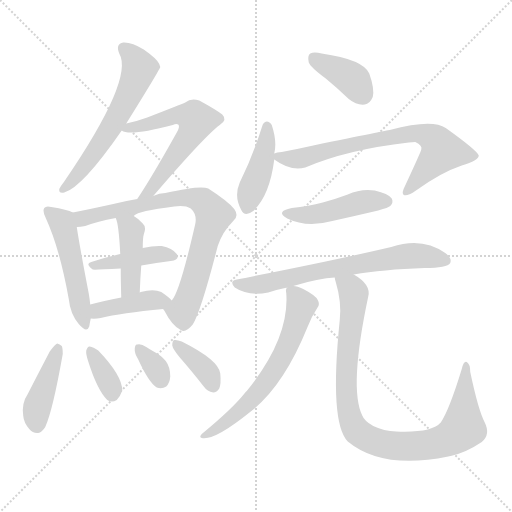
t = 0.00 s
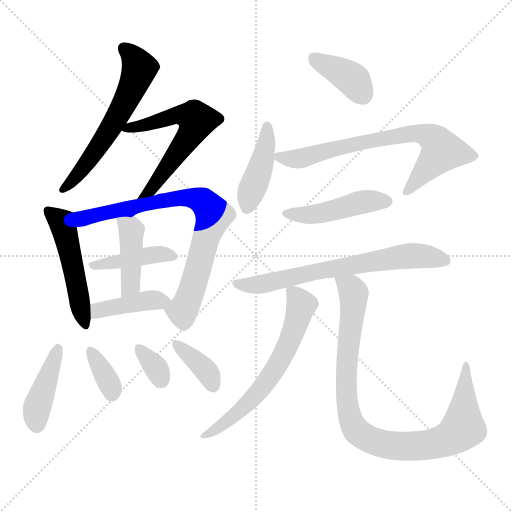
t = 2.43 s
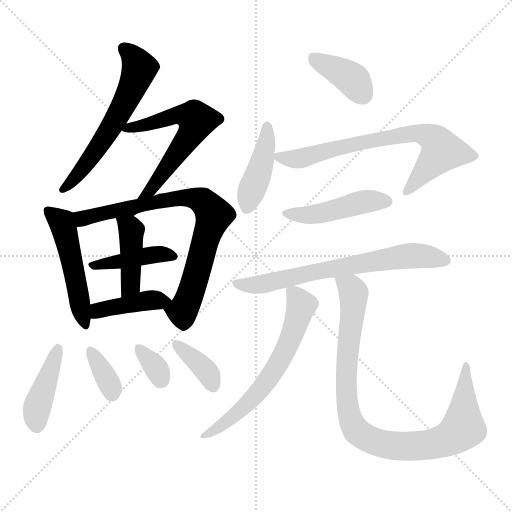
t = 4.86 s
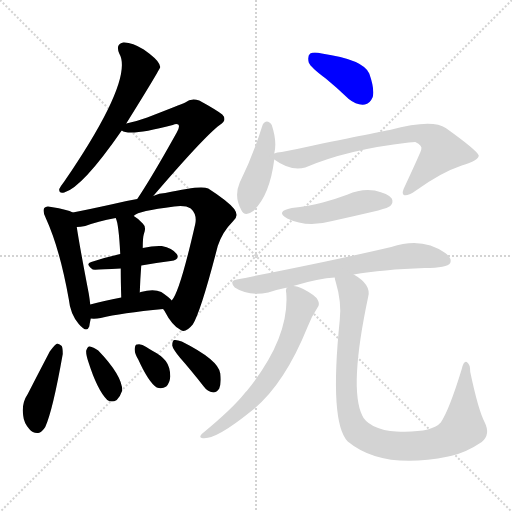
t = 7.30 s
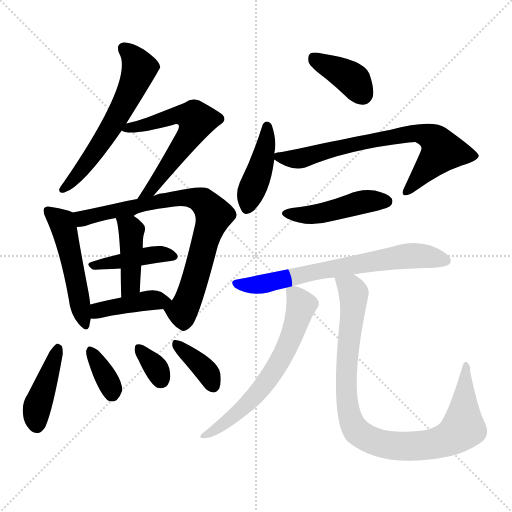
t = 9.73 s
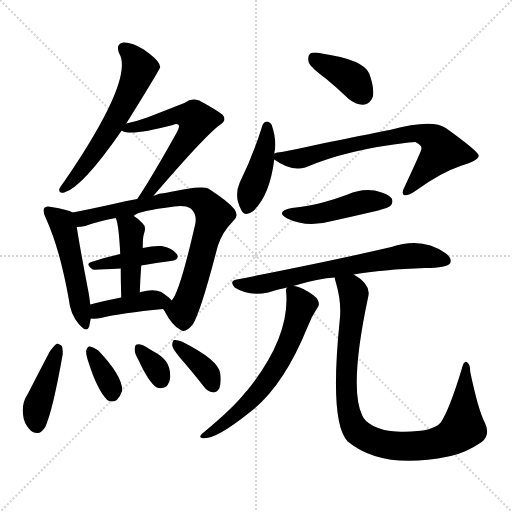
t = 12.16 s

The animated SVG that drew these frames (rendered in a browser with its animation timeline set to each time). Animation: 18 CSS @keyframes rules; one cycle of 12.16 s.

<svg version="1.1" viewBox="0 0 1024 1024" xmlns="http://www.w3.org/2000/svg">
  <g stroke="lightgray" stroke-dasharray="1,1" stroke-width="1" transform="scale(4, 4)">
    <line x1="0" y1="0" x2="256" y2="256"></line>
    <line x1="256" y1="0" x2="0" y2="256"></line>
    <line x1="128" y1="0" x2="128" y2="256"></line>
    <line x1="0" y1="128" x2="256" y2="128"></line>
  </g>
<g transform="scale(1, -1) translate(0, -900)">
   <style type="text/css">
    @keyframes keyframes0 {
      from {
       stroke: blue;
       stroke-dashoffset: 592;
       stroke-width: 128;
       }
       66% {
       animation-timing-function: step-end;
       stroke: blue;
       stroke-dashoffset: 0;
       stroke-width: 128;
       }
       to {
       stroke: black;
       stroke-width: 1024;
       }
       }
       #make-me-a-hanzi-animation-0 {
         animation: keyframes0 0.731771s both;
         animation-delay: 0.000000s;
         animation-timing-function: linear;
       }
    @keyframes keyframes1 {
      from {
       stroke: blue;
       stroke-dashoffset: 603;
       stroke-width: 128;
       }
       66% {
       animation-timing-function: step-end;
       stroke: blue;
       stroke-dashoffset: 0;
       stroke-width: 128;
       }
       to {
       stroke: black;
       stroke-width: 1024;
       }
       }
       #make-me-a-hanzi-animation-1 {
         animation: keyframes1 0.740723s both;
         animation-delay: 0.731771s;
         animation-timing-function: linear;
       }
    @keyframes keyframes2 {
      from {
       stroke: blue;
       stroke-dashoffset: 500;
       stroke-width: 128;
       }
       62% {
       animation-timing-function: step-end;
       stroke: blue;
       stroke-dashoffset: 0;
       stroke-width: 128;
       }
       to {
       stroke: black;
       stroke-width: 1024;
       }
       }
       #make-me-a-hanzi-animation-2 {
         animation: keyframes2 0.656901s both;
         animation-delay: 1.472493s;
         animation-timing-function: linear;
       }
    @keyframes keyframes3 {
      from {
       stroke: blue;
       stroke-dashoffset: 786;
       stroke-width: 128;
       }
       72% {
       animation-timing-function: step-end;
       stroke: blue;
       stroke-dashoffset: 0;
       stroke-width: 128;
       }
       to {
       stroke: black;
       stroke-width: 1024;
       }
       }
       #make-me-a-hanzi-animation-3 {
         animation: keyframes3 0.889648s both;
         animation-delay: 2.129395s;
         animation-timing-function: linear;
       }
    @keyframes keyframes4 {
      from {
       stroke: blue;
       stroke-dashoffset: 415;
       stroke-width: 128;
       }
       57% {
       animation-timing-function: step-end;
       stroke: blue;
       stroke-dashoffset: 0;
       stroke-width: 128;
       }
       to {
       stroke: black;
       stroke-width: 1024;
       }
       }
       #make-me-a-hanzi-animation-4 {
         animation: keyframes4 0.587728s both;
         animation-delay: 3.019043s;
         animation-timing-function: linear;
       }
    @keyframes keyframes5 {
      from {
       stroke: blue;
       stroke-dashoffset: 420;
       stroke-width: 128;
       }
       58% {
       animation-timing-function: step-end;
       stroke: blue;
       stroke-dashoffset: 0;
       stroke-width: 128;
       }
       to {
       stroke: black;
       stroke-width: 1024;
       }
       }
       #make-me-a-hanzi-animation-5 {
         animation: keyframes5 0.591797s both;
         animation-delay: 3.606771s;
         animation-timing-function: linear;
       }
    @keyframes keyframes6 {
      from {
       stroke: blue;
       stroke-dashoffset: 410;
       stroke-width: 128;
       }
       57% {
       animation-timing-function: step-end;
       stroke: blue;
       stroke-dashoffset: 0;
       stroke-width: 128;
       }
       to {
       stroke: black;
       stroke-width: 1024;
       }
       }
       #make-me-a-hanzi-animation-6 {
         animation: keyframes6 0.583659s both;
         animation-delay: 4.198568s;
         animation-timing-function: linear;
       }
    @keyframes keyframes7 {
      from {
       stroke: blue;
       stroke-dashoffset: 419;
       stroke-width: 128;
       }
       58% {
       animation-timing-function: step-end;
       stroke: blue;
       stroke-dashoffset: 0;
       stroke-width: 128;
       }
       to {
       stroke: black;
       stroke-width: 1024;
       }
       }
       #make-me-a-hanzi-animation-7 {
         animation: keyframes7 0.590983s both;
         animation-delay: 4.782227s;
         animation-timing-function: linear;
       }
    @keyframes keyframes8 {
      from {
       stroke: blue;
       stroke-dashoffset: 351;
       stroke-width: 128;
       }
       53% {
       animation-timing-function: step-end;
       stroke: blue;
       stroke-dashoffset: 0;
       stroke-width: 128;
       }
       to {
       stroke: black;
       stroke-width: 1024;
       }
       }
       #make-me-a-hanzi-animation-8 {
         animation: keyframes8 0.535645s both;
         animation-delay: 5.373210s;
         animation-timing-function: linear;
       }
    @keyframes keyframes9 {
      from {
       stroke: blue;
       stroke-dashoffset: 334;
       stroke-width: 128;
       }
       52% {
       animation-timing-function: step-end;
       stroke: blue;
       stroke-dashoffset: 0;
       stroke-width: 128;
       }
       to {
       stroke: black;
       stroke-width: 1024;
       }
       }
       #make-me-a-hanzi-animation-9 {
         animation: keyframes9 0.521810s both;
         animation-delay: 5.908854s;
         animation-timing-function: linear;
       }
    @keyframes keyframes10 {
      from {
       stroke: blue;
       stroke-dashoffset: 367;
       stroke-width: 128;
       }
       54% {
       animation-timing-function: step-end;
       stroke: blue;
       stroke-dashoffset: 0;
       stroke-width: 128;
       }
       to {
       stroke: black;
       stroke-width: 1024;
       }
       }
       #make-me-a-hanzi-animation-10 {
         animation: keyframes10 0.548665s both;
         animation-delay: 6.430664s;
         animation-timing-function: linear;
       }
    @keyframes keyframes11 {
      from {
       stroke: blue;
       stroke-dashoffset: 381;
       stroke-width: 128;
       }
       55% {
       animation-timing-function: step-end;
       stroke: blue;
       stroke-dashoffset: 0;
       stroke-width: 128;
       }
       to {
       stroke: black;
       stroke-width: 1024;
       }
       }
       #make-me-a-hanzi-animation-11 {
         animation: keyframes11 0.560059s both;
         animation-delay: 6.979329s;
         animation-timing-function: linear;
       }
    @keyframes keyframes12 {
      from {
       stroke: blue;
       stroke-dashoffset: 423;
       stroke-width: 128;
       }
       58% {
       animation-timing-function: step-end;
       stroke: blue;
       stroke-dashoffset: 0;
       stroke-width: 128;
       }
       to {
       stroke: black;
       stroke-width: 1024;
       }
       }
       #make-me-a-hanzi-animation-12 {
         animation: keyframes12 0.594238s both;
         animation-delay: 7.539388s;
         animation-timing-function: linear;
       }
    @keyframes keyframes13 {
      from {
       stroke: blue;
       stroke-dashoffset: 715;
       stroke-width: 128;
       }
       70% {
       animation-timing-function: step-end;
       stroke: blue;
       stroke-dashoffset: 0;
       stroke-width: 128;
       }
       to {
       stroke: black;
       stroke-width: 1024;
       }
       }
       #make-me-a-hanzi-animation-13 {
         animation: keyframes13 0.831868s both;
         animation-delay: 8.133626s;
         animation-timing-function: linear;
       }
    @keyframes keyframes14 {
      from {
       stroke: blue;
       stroke-dashoffset: 455;
       stroke-width: 128;
       }
       60% {
       animation-timing-function: step-end;
       stroke: blue;
       stroke-dashoffset: 0;
       stroke-width: 128;
       }
       to {
       stroke: black;
       stroke-width: 1024;
       }
       }
       #make-me-a-hanzi-animation-14 {
         animation: keyframes14 0.620280s both;
         animation-delay: 8.965495s;
         animation-timing-function: linear;
       }
    @keyframes keyframes15 {
      from {
       stroke: blue;
       stroke-dashoffset: 683;
       stroke-width: 128;
       }
       69% {
       animation-timing-function: step-end;
       stroke: blue;
       stroke-dashoffset: 0;
       stroke-width: 128;
       }
       to {
       stroke: black;
       stroke-width: 1024;
       }
       }
       #make-me-a-hanzi-animation-15 {
         animation: keyframes15 0.805827s both;
         animation-delay: 9.585775s;
         animation-timing-function: linear;
       }
    @keyframes keyframes16 {
      from {
       stroke: blue;
       stroke-dashoffset: 627;
       stroke-width: 128;
       }
       67% {
       animation-timing-function: step-end;
       stroke: blue;
       stroke-dashoffset: 0;
       stroke-width: 128;
       }
       to {
       stroke: black;
       stroke-width: 1024;
       }
       }
       #make-me-a-hanzi-animation-16 {
         animation: keyframes16 0.760254s both;
         animation-delay: 10.391602s;
         animation-timing-function: linear;
       }
    @keyframes keyframes17 {
      from {
       stroke: blue;
       stroke-dashoffset: 932;
       stroke-width: 128;
       }
       75% {
       animation-timing-function: step-end;
       stroke: blue;
       stroke-dashoffset: 0;
       stroke-width: 128;
       }
       to {
       stroke: black;
       stroke-width: 1024;
       }
       }
       #make-me-a-hanzi-animation-17 {
         animation: keyframes17 1.008464s both;
         animation-delay: 11.151855s;
         animation-timing-function: linear;
       }
</style>
<path d="M 252.5 653.0 Q 318.5 759.0 320.5 766.0 L 318.5 772.0 Q 314.5 782.0 287.5 801.0 Q 263.5 816.0 246.5 815.0 Q 230.5 812.0 238.5 793.0 Q 268.5 742.0 128.5 537.0 Q 121.5 528.0 118.5 522.0 Q 117.5 512.0 128.5 515.0 Q 164.5 525.0 243.5 639.0 L 252.5 653.0 Z" fill="lightgray"></path> 
<path d="M 306.5 508.0 Q 409.5 628.0 439.5 650.0 Q 455.5 660.0 444.5 671.0 Q 431.5 681.0 398.5 699.0 Q 382.5 705.0 370.5 695.0 Q 361.5 691.0 294.5 665.0 Q 275.5 658.0 252.5 653.0 C 223.5 646.0 223.5 646.0 243.5 639.0 Q 258.5 627.0 345.5 650.0 Q 352.5 653.0 356.5 651.0 Q 360.5 647.0 353.5 635.0 Q 304.5 547.0 274.5 502.0 C 258.5 477.0 286.5 485.0 306.5 508.0 Z" fill="lightgray"></path> 
<path d="M 145.5 475.0 Q 135.5 481.0 102.5 486.0 Q 92.5 489.0 88.5 484.0 Q 84.5 478.0 91.5 464.0 Q 119.5 403.0 137.5 302.0 Q 140.5 272.0 157.5 252.0 Q 173.5 233.0 178.5 247.0 Q 179.5 254.0 181.5 263.0 L 180.5 291.0 Q 179.5 301.0 177.5 313.0 Q 158.5 412.0 153.5 446.0 C 149.5 473.0 149.5 473.0 145.5 475.0 Z" fill="lightgray"></path> 
<path d="M 326.5 282.0 Q 326.5 281.0 328.5 279.0 Q 344.5 248.0 361.5 240.0 Q 370.5 233.0 385.5 251.0 Q 401.5 276.0 435.5 408.0 Q 444.5 436.0 466.5 458.0 Q 478.5 468.0 468.5 482.0 Q 455.5 498.0 416.5 523.0 Q 401.5 530.0 330.5 514.0 Q 318.5 514.0 306.5 508.0 L 274.5 502.0 Q 250.5 498.0 226.5 492.0 Q 181.5 482.0 145.5 475.0 C 116.5 469.0 123.5 442.0 153.5 446.0 Q 160.5 446.0 170.5 448.0 Q 194.5 457.0 231.5 464.0 C 260.5 470.0 256.5 462.0 267.5 468.0 Q 267.5 469.0 268.5 469.0 Q 275.5 478.0 348.5 487.0 Q 370.5 490.0 381.5 483.0 Q 394.5 471.0 390.5 452.0 Q 359.5 316.0 343.5 299.0 C 330.5 276.0 322.5 288.0 326.5 282.0 Z" fill="lightgray"></path> 
<path d="M 240.5 392.0 Q 209.5 385.0 182.5 376.0 Q 169.5 373.0 185.5 361.0 Q 188.5 360.0 241.5 363.0 L 282.5 369.0 Q 313.5 375.0 341.5 378.0 Q 360.5 381.0 353.5 392.0 Q 344.5 404.0 323.5 408.0 Q 307.5 409.0 285.5 404.0 L 240.5 392.0 Z" fill="lightgray"></path> 
<path d="M 231.5 464.0 Q 237.5 452.0 240.5 392.0 L 241.5 363.0 Q 241.5 339.0 242.5 305.0 C 243.5 275.0 278.5 285.0 279.5 315.0 Q 280.5 343.0 282.5 369.0 L 285.5 404.0 Q 285.5 425.0 287.5 431.0 Q 293.5 446.0 285.5 453.0 Q 276.5 463.0 267.5 468.0 C 242.5 484.0 221.5 492.0 231.5 464.0 Z" fill="lightgray"></path> 
<path d="M 181.5 263.0 Q 190.5 262.0 201.5 264.0 Q 241.5 274.0 326.5 282.0 C 356.5 285.0 357.5 285.0 343.5 299.0 Q 337.5 306.0 322.5 316.0 Q 307.5 323.0 281.5 316.0 Q 280.5 316.0 279.5 315.0 L 242.5 305.0 Q 206.5 298.0 180.5 291.0 C 151.5 283.0 151.5 265.0 181.5 263.0 Z" fill="lightgray"></path> 
<path d="M 99.5 197.0 Q 77.5 155.0 55.5 112.0 Q 42.5 93.0 46.5 68.0 Q 47.5 55.0 58.5 42.0 Q 65.5 33.0 76.5 34.0 Q 83.5 35.0 90.5 46.0 Q 105.5 79.0 125.5 192.0 Q 125.5 204.0 123.5 208.0 Q 119.5 212.0 114.5 213.0 Q 110.5 212.0 99.5 197.0 Z" fill="lightgray"></path> 
<path d="M 176.5 177.0 Q 194.5 120.0 214.5 100.0 Q 223.5 94.0 233.5 100.0 Q 240.5 107.0 244.5 119.0 Q 244.5 149.0 196.5 199.0 Q 186.5 206.0 179.5 207.0 Q 175.5 208.0 172.5 199.0 Q 171.5 192.0 176.5 177.0 Z" fill="lightgray"></path> 
<path d="M 276.5 181.0 Q 297.5 135.0 313.5 125.0 Q 323.5 121.0 332.5 127.0 Q 339.5 134.0 340.5 147.0 Q 340.5 166.0 331.5 178.0 Q 321.5 190.0 305.5 198.0 Q 298.5 202.0 292.5 206.0 Q 282.5 213.0 274.5 211.0 Q 270.5 212.0 269.5 203.0 Q 268.5 194.0 276.5 181.0 Z" fill="lightgray"></path> 
<path d="M 360.5 184.0 Q 382.5 159.0 407.5 127.0 Q 414.5 117.0 426.5 115.0 Q 433.5 115.0 438.5 123.0 Q 442.5 132.0 440.5 153.0 Q 437.5 180.0 363.5 217.0 Q 353.5 221.0 348.5 220.0 Q 344.5 219.0 344.5 209.0 Q 345.5 202.0 360.5 184.0 Z" fill="lightgray"></path> 
<path d="M 651.5 743.0 Q 673.5 725.0 697.5 702.0 Q 713.5 689.0 729.5 691.0 Q 739.5 692.0 745.5 706.0 Q 749.5 722.0 738.5 753.0 Q 726.5 781.0 643.5 793.0 Q 627.5 797.0 620.5 793.0 Q 614.5 789.0 617.5 775.0 Q 621.5 765.0 651.5 743.0 Z" fill="lightgray"></path> 
<path d="M 548.5 593.0 Q 554.5 617.0 543.5 650.0 Q 539.5 657.0 533.5 657.0 Q 526.5 656.0 524.5 648.0 Q 506.5 590.0 479.5 535.0 Q 467.5 507.0 482.5 480.0 Q 489.5 465.0 506.5 478.0 Q 539.5 509.0 548.5 581.0 L 548.5 593.0 Z" fill="lightgray"></path> 
<path d="M 548.5 581.0 Q 581.5 557.0 610.5 565.0 Q 694.5 601.0 817.5 615.0 Q 824.5 616.0 830.5 616.0 Q 845.5 609.0 842.5 601.0 Q 842.5 598.0 809.5 527.0 Q 802.5 514.0 807.5 510.0 Q 814.5 507.0 830.5 518.0 Q 881.5 555.0 923.5 569.0 Q 957.5 579.0 957.5 589.0 Q 954.5 599.0 891.5 644.0 Q 864.5 663.0 779.5 640.0 Q 776.5 640.0 626.5 609.0 Q 595.5 602.0 563.5 596.0 Q 553.5 596.0 548.5 593.0 C 534.5 590.0 534.5 590.0 548.5 581.0 Z" fill="lightgray"></path> 
<path d="M 583.5 484.0 Q 549.5 477.0 574.5 463.0 Q 613.5 444.0 664.5 458.0 Q 709.5 468.0 756.5 479.0 Q 777.5 485.0 780.5 488.0 Q 787.5 495.0 783.5 503.0 Q 776.5 513.0 749.5 519.0 Q 721.5 523.0 695.5 511.0 Q 671.5 502.0 645.5 495.0 Q 617.5 488.0 583.5 484.0 Z" fill="lightgray"></path> 
<path d="M 586.5 328.0 Q 638.5 344.0 669.5 345.0 L 707.5 351.0 Q 764.5 361.0 849.5 364.0 Q 894.5 364.0 900.5 374.0 Q 904.5 384.0 890.5 394.0 Q 844.5 427.0 782.5 406.0 Q 667.5 379.0 473.5 341.0 Q 457.5 338.0 469.5 325.0 Q 496.5 307.0 536.5 315.0 Q 554.5 321.0 574.5 325.0 L 586.5 328.0 Z" fill="lightgray"></path> 
<path d="M 574.5 325.0 Q 570.5 322.0 572.5 314.0 Q 579.5 224.0 493.5 118.0 Q 492.5 118.0 490.5 115.0 Q 466.5 84.0 403.5 32.0 Q 397.5 26.0 403.5 24.0 Q 428.5 18.0 501.5 77.0 Q 567.5 128.0 615.5 247.0 Q 622.5 266.0 634.5 284.0 Q 640.5 291.0 635.5 300.0 Q 631.5 309.0 606.5 322.0 Q 594.5 328.0 586.5 328.0 C 575.5 330.0 575.5 330.0 574.5 325.0 Z" fill="lightgray"></path> 
<path d="M 669.5 345.0 Q 669.5 342.0 671.5 336.0 Q 683.5 296.0 679.5 260.0 Q 658.5 55.0 695.5 17.0 Q 764.5 -40.0 896.5 -13.0 Q 897.5 -12.0 901.5 -12.0 Q 932.5 -5.0 963.5 16.0 Q 981.5 31.0 969.5 55.0 Q 956.5 80.0 940.5 156.0 Q 940.5 172.0 933.5 176.0 Q 927.5 179.0 923.5 162.0 Q 898.5 80.0 881.5 55.0 Q 863.5 34.0 792.5 37.0 Q 767.5 38.0 746.5 48.0 Q 728.5 58.0 724.5 69.0 Q 697.5 124.0 736.5 307.0 Q 742.5 331.0 707.5 351.0 C 683.5 368.0 662.5 374.0 669.5 345.0 Z" fill="lightgray"></path> 
      <clipPath id="make-me-a-hanzi-clip-0">
      <path d="M 252.5 653.0 Q 318.5 759.0 320.5 766.0 L 318.5 772.0 Q 314.5 782.0 287.5 801.0 Q 263.5 816.0 246.5 815.0 Q 230.5 812.0 238.5 793.0 Q 268.5 742.0 128.5 537.0 Q 121.5 528.0 118.5 522.0 Q 117.5 512.0 128.5 515.0 Q 164.5 525.0 243.5 639.0 L 252.5 653.0 Z" fill="lightgray"></path>
      </clipPath>
      <path clip-path="url(#make-me-a-hanzi-clip-0)" d="M 248.5 802.0 L 276.5 770.0 L 269.5 735.0 L 220.5 641.0 L 174.5 574.0 L 126.5 522.0 " fill="none" id="make-me-a-hanzi-animation-0" stroke-dasharray="464 928" stroke-linecap="round"></path>

      <clipPath id="make-me-a-hanzi-clip-1">
      <path d="M 306.5 508.0 Q 409.5 628.0 439.5 650.0 Q 455.5 660.0 444.5 671.0 Q 431.5 681.0 398.5 699.0 Q 382.5 705.0 370.5 695.0 Q 361.5 691.0 294.5 665.0 Q 275.5 658.0 252.5 653.0 C 223.5 646.0 223.5 646.0 243.5 639.0 Q 258.5 627.0 345.5 650.0 Q 352.5 653.0 356.5 651.0 Q 360.5 647.0 353.5 635.0 Q 304.5 547.0 274.5 502.0 C 258.5 477.0 286.5 485.0 306.5 508.0 Z" fill="lightgray"></path>
      </clipPath>
      <path clip-path="url(#make-me-a-hanzi-clip-1)" d="M 247.5 641.0 L 359.5 670.0 L 389.5 665.0 L 393.5 659.0 L 373.5 620.0 L 306.5 524.0 L 279.5 506.0 " fill="none" id="make-me-a-hanzi-animation-1" stroke-dasharray="475 950" stroke-linecap="round"></path>

      <clipPath id="make-me-a-hanzi-clip-2">
      <path d="M 145.5 475.0 Q 135.5 481.0 102.5 486.0 Q 92.5 489.0 88.5 484.0 Q 84.5 478.0 91.5 464.0 Q 119.5 403.0 137.5 302.0 Q 140.5 272.0 157.5 252.0 Q 173.5 233.0 178.5 247.0 Q 179.5 254.0 181.5 263.0 L 180.5 291.0 Q 179.5 301.0 177.5 313.0 Q 158.5 412.0 153.5 446.0 C 149.5 473.0 149.5 473.0 145.5 475.0 Z" fill="lightgray"></path>
      </clipPath>
      <path clip-path="url(#make-me-a-hanzi-clip-2)" d="M 96.5 479.0 L 123.5 456.0 L 129.5 438.0 L 168.5 252.0 " fill="none" id="make-me-a-hanzi-animation-2" stroke-dasharray="372 744" stroke-linecap="round"></path>

      <clipPath id="make-me-a-hanzi-clip-3">
      <path d="M 326.5 282.0 Q 326.5 281.0 328.5 279.0 Q 344.5 248.0 361.5 240.0 Q 370.5 233.0 385.5 251.0 Q 401.5 276.0 435.5 408.0 Q 444.5 436.0 466.5 458.0 Q 478.5 468.0 468.5 482.0 Q 455.5 498.0 416.5 523.0 Q 401.5 530.0 330.5 514.0 Q 318.5 514.0 306.5 508.0 L 274.5 502.0 Q 250.5 498.0 226.5 492.0 Q 181.5 482.0 145.5 475.0 C 116.5 469.0 123.5 442.0 153.5 446.0 Q 160.5 446.0 170.5 448.0 Q 194.5 457.0 231.5 464.0 C 260.5 470.0 256.5 462.0 267.5 468.0 Q 267.5 469.0 268.5 469.0 Q 275.5 478.0 348.5 487.0 Q 370.5 490.0 381.5 483.0 Q 394.5 471.0 390.5 452.0 Q 359.5 316.0 343.5 299.0 C 330.5 276.0 322.5 288.0 326.5 282.0 Z" fill="lightgray"></path>
      </clipPath>
      <path clip-path="url(#make-me-a-hanzi-clip-3)" d="M 152.5 469.0 L 172.5 464.0 L 344.5 504.0 L 385.5 504.0 L 408.5 495.0 L 427.5 470.0 L 380.5 311.0 L 364.5 277.0 L 332.5 284.0 " fill="none" id="make-me-a-hanzi-animation-3" stroke-dasharray="658 1316" stroke-linecap="round"></path>

      <clipPath id="make-me-a-hanzi-clip-4">
      <path d="M 240.5 392.0 Q 209.5 385.0 182.5 376.0 Q 169.5 373.0 185.5 361.0 Q 188.5 360.0 241.5 363.0 L 282.5 369.0 Q 313.5 375.0 341.5 378.0 Q 360.5 381.0 353.5 392.0 Q 344.5 404.0 323.5 408.0 Q 307.5 409.0 285.5 404.0 L 240.5 392.0 Z" fill="lightgray"></path>
      </clipPath>
      <path clip-path="url(#make-me-a-hanzi-clip-4)" d="M 188.5 369.0 L 307.5 391.0 L 345.5 387.0 " fill="none" id="make-me-a-hanzi-animation-4" stroke-dasharray="287 574" stroke-linecap="round"></path>

      <clipPath id="make-me-a-hanzi-clip-5">
      <path d="M 231.5 464.0 Q 237.5 452.0 240.5 392.0 L 241.5 363.0 Q 241.5 339.0 242.5 305.0 C 243.5 275.0 278.5 285.0 279.5 315.0 Q 280.5 343.0 282.5 369.0 L 285.5 404.0 Q 285.5 425.0 287.5 431.0 Q 293.5 446.0 285.5 453.0 Q 276.5 463.0 267.5 468.0 C 242.5 484.0 221.5 492.0 231.5 464.0 Z" fill="lightgray"></path>
      </clipPath>
      <path clip-path="url(#make-me-a-hanzi-clip-5)" d="M 237.5 462.0 L 262.5 439.0 L 261.5 337.0 L 246.5 313.0 " fill="none" id="make-me-a-hanzi-animation-5" stroke-dasharray="292 584" stroke-linecap="round"></path>

      <clipPath id="make-me-a-hanzi-clip-6">
      <path d="M 181.5 263.0 Q 190.5 262.0 201.5 264.0 Q 241.5 274.0 326.5 282.0 C 356.5 285.0 357.5 285.0 343.5 299.0 Q 337.5 306.0 322.5 316.0 Q 307.5 323.0 281.5 316.0 Q 280.5 316.0 279.5 315.0 L 242.5 305.0 Q 206.5 298.0 180.5 291.0 C 151.5 283.0 151.5 265.0 181.5 263.0 Z" fill="lightgray"></path>
      </clipPath>
      <path clip-path="url(#make-me-a-hanzi-clip-6)" d="M 186.5 270.0 L 203.5 281.0 L 236.5 289.0 L 304.5 300.0 L 335.5 299.0 " fill="none" id="make-me-a-hanzi-animation-6" stroke-dasharray="282 564" stroke-linecap="round"></path>

      <clipPath id="make-me-a-hanzi-clip-7">
      <path d="M 99.5 197.0 Q 77.5 155.0 55.5 112.0 Q 42.5 93.0 46.5 68.0 Q 47.5 55.0 58.5 42.0 Q 65.5 33.0 76.5 34.0 Q 83.5 35.0 90.5 46.0 Q 105.5 79.0 125.5 192.0 Q 125.5 204.0 123.5 208.0 Q 119.5 212.0 114.5 213.0 Q 110.5 212.0 99.5 197.0 Z" fill="lightgray"></path>
      </clipPath>
      <path clip-path="url(#make-me-a-hanzi-clip-7)" d="M 116.5 205.0 L 74.5 86.0 L 73.5 49.0 " fill="none" id="make-me-a-hanzi-animation-7" stroke-dasharray="291 582" stroke-linecap="round"></path>

      <clipPath id="make-me-a-hanzi-clip-8">
      <path d="M 176.5 177.0 Q 194.5 120.0 214.5 100.0 Q 223.5 94.0 233.5 100.0 Q 240.5 107.0 244.5 119.0 Q 244.5 149.0 196.5 199.0 Q 186.5 206.0 179.5 207.0 Q 175.5 208.0 172.5 199.0 Q 171.5 192.0 176.5 177.0 Z" fill="lightgray"></path>
      </clipPath>
      <path clip-path="url(#make-me-a-hanzi-clip-8)" d="M 181.5 199.0 L 224.5 114.0 " fill="none" id="make-me-a-hanzi-animation-8" stroke-dasharray="223 446" stroke-linecap="round"></path>

      <clipPath id="make-me-a-hanzi-clip-9">
      <path d="M 276.5 181.0 Q 297.5 135.0 313.5 125.0 Q 323.5 121.0 332.5 127.0 Q 339.5 134.0 340.5 147.0 Q 340.5 166.0 331.5 178.0 Q 321.5 190.0 305.5 198.0 Q 298.5 202.0 292.5 206.0 Q 282.5 213.0 274.5 211.0 Q 270.5 212.0 269.5 203.0 Q 268.5 194.0 276.5 181.0 Z" fill="lightgray"></path>
      </clipPath>
      <path clip-path="url(#make-me-a-hanzi-clip-9)" d="M 278.5 203.0 L 313.5 162.0 L 322.5 140.0 " fill="none" id="make-me-a-hanzi-animation-9" stroke-dasharray="206 412" stroke-linecap="round"></path>

      <clipPath id="make-me-a-hanzi-clip-10">
      <path d="M 360.5 184.0 Q 382.5 159.0 407.5 127.0 Q 414.5 117.0 426.5 115.0 Q 433.5 115.0 438.5 123.0 Q 442.5 132.0 440.5 153.0 Q 437.5 180.0 363.5 217.0 Q 353.5 221.0 348.5 220.0 Q 344.5 219.0 344.5 209.0 Q 345.5 202.0 360.5 184.0 Z" fill="lightgray"></path>
      </clipPath>
      <path clip-path="url(#make-me-a-hanzi-clip-10)" d="M 354.5 212.0 L 412.5 158.0 L 425.5 129.0 " fill="none" id="make-me-a-hanzi-animation-10" stroke-dasharray="239 478" stroke-linecap="round"></path>

      <clipPath id="make-me-a-hanzi-clip-11">
      <path d="M 651.5 743.0 Q 673.5 725.0 697.5 702.0 Q 713.5 689.0 729.5 691.0 Q 739.5 692.0 745.5 706.0 Q 749.5 722.0 738.5 753.0 Q 726.5 781.0 643.5 793.0 Q 627.5 797.0 620.5 793.0 Q 614.5 789.0 617.5 775.0 Q 621.5 765.0 651.5 743.0 Z" fill="lightgray"></path>
      </clipPath>
      <path clip-path="url(#make-me-a-hanzi-clip-11)" d="M 627.5 785.0 L 696.5 748.0 L 725.5 711.0 " fill="none" id="make-me-a-hanzi-animation-11" stroke-dasharray="253 506" stroke-linecap="round"></path>

      <clipPath id="make-me-a-hanzi-clip-12">
      <path d="M 548.5 593.0 Q 554.5 617.0 543.5 650.0 Q 539.5 657.0 533.5 657.0 Q 526.5 656.0 524.5 648.0 Q 506.5 590.0 479.5 535.0 Q 467.5 507.0 482.5 480.0 Q 489.5 465.0 506.5 478.0 Q 539.5 509.0 548.5 581.0 L 548.5 593.0 Z" fill="lightgray"></path>
      </clipPath>
      <path clip-path="url(#make-me-a-hanzi-clip-12)" d="M 534.5 647.0 L 530.5 602.0 L 495.5 485.0 " fill="none" id="make-me-a-hanzi-animation-12" stroke-dasharray="295 590" stroke-linecap="round"></path>

      <clipPath id="make-me-a-hanzi-clip-13">
      <path d="M 548.5 581.0 Q 581.5 557.0 610.5 565.0 Q 694.5 601.0 817.5 615.0 Q 824.5 616.0 830.5 616.0 Q 845.5 609.0 842.5 601.0 Q 842.5 598.0 809.5 527.0 Q 802.5 514.0 807.5 510.0 Q 814.5 507.0 830.5 518.0 Q 881.5 555.0 923.5 569.0 Q 957.5 579.0 957.5 589.0 Q 954.5 599.0 891.5 644.0 Q 864.5 663.0 779.5 640.0 Q 776.5 640.0 626.5 609.0 Q 595.5 602.0 563.5 596.0 Q 553.5 596.0 548.5 593.0 C 534.5 590.0 534.5 590.0 548.5 581.0 Z" fill="lightgray"></path>
      </clipPath>
      <path clip-path="url(#make-me-a-hanzi-clip-13)" d="M 557.5 587.0 L 601.5 583.0 L 643.5 599.0 L 812.5 632.0 L 829.5 634.0 L 865.5 624.0 L 884.5 598.0 L 811.5 515.0 " fill="none" id="make-me-a-hanzi-animation-13" stroke-dasharray="587 1174" stroke-linecap="round"></path>

      <clipPath id="make-me-a-hanzi-clip-14">
      <path d="M 583.5 484.0 Q 549.5 477.0 574.5 463.0 Q 613.5 444.0 664.5 458.0 Q 709.5 468.0 756.5 479.0 Q 777.5 485.0 780.5 488.0 Q 787.5 495.0 783.5 503.0 Q 776.5 513.0 749.5 519.0 Q 721.5 523.0 695.5 511.0 Q 671.5 502.0 645.5 495.0 Q 617.5 488.0 583.5 484.0 Z" fill="lightgray"></path>
      </clipPath>
      <path clip-path="url(#make-me-a-hanzi-clip-14)" d="M 576.5 475.0 L 637.5 472.0 L 720.5 495.0 L 772.5 497.0 " fill="none" id="make-me-a-hanzi-animation-14" stroke-dasharray="327 654" stroke-linecap="round"></path>

      <clipPath id="make-me-a-hanzi-clip-15">
      <path d="M 586.5 328.0 Q 638.5 344.0 669.5 345.0 L 707.5 351.0 Q 764.5 361.0 849.5 364.0 Q 894.5 364.0 900.5 374.0 Q 904.5 384.0 890.5 394.0 Q 844.5 427.0 782.5 406.0 Q 667.5 379.0 473.5 341.0 Q 457.5 338.0 469.5 325.0 Q 496.5 307.0 536.5 315.0 Q 554.5 321.0 574.5 325.0 L 586.5 328.0 Z" fill="lightgray"></path>
      </clipPath>
      <path clip-path="url(#make-me-a-hanzi-clip-15)" d="M 472.5 333.0 L 513.5 330.0 L 643.5 360.0 L 812.5 388.0 L 849.5 388.0 L 892.5 379.0 " fill="none" id="make-me-a-hanzi-animation-15" stroke-dasharray="555 1110" stroke-linecap="round"></path>

      <clipPath id="make-me-a-hanzi-clip-16">
      <path d="M 574.5 325.0 Q 570.5 322.0 572.5 314.0 Q 579.5 224.0 493.5 118.0 Q 492.5 118.0 490.5 115.0 Q 466.5 84.0 403.5 32.0 Q 397.5 26.0 403.5 24.0 Q 428.5 18.0 501.5 77.0 Q 567.5 128.0 615.5 247.0 Q 622.5 266.0 634.5 284.0 Q 640.5 291.0 635.5 300.0 Q 631.5 309.0 606.5 322.0 Q 594.5 328.0 586.5 328.0 C 575.5 330.0 575.5 330.0 574.5 325.0 Z" fill="lightgray"></path>
      </clipPath>
      <path clip-path="url(#make-me-a-hanzi-clip-16)" d="M 582.5 318.0 L 602.5 290.0 L 584.5 229.0 L 554.5 169.0 L 483.5 80.0 L 407.5 28.0 " fill="none" id="make-me-a-hanzi-animation-16" stroke-dasharray="499 998" stroke-linecap="round"></path>

      <clipPath id="make-me-a-hanzi-clip-17">
      <path d="M 669.5 345.0 Q 669.5 342.0 671.5 336.0 Q 683.5 296.0 679.5 260.0 Q 658.5 55.0 695.5 17.0 Q 764.5 -40.0 896.5 -13.0 Q 897.5 -12.0 901.5 -12.0 Q 932.5 -5.0 963.5 16.0 Q 981.5 31.0 969.5 55.0 Q 956.5 80.0 940.5 156.0 Q 940.5 172.0 933.5 176.0 Q 927.5 179.0 923.5 162.0 Q 898.5 80.0 881.5 55.0 Q 863.5 34.0 792.5 37.0 Q 767.5 38.0 746.5 48.0 Q 728.5 58.0 724.5 69.0 Q 697.5 124.0 736.5 307.0 Q 742.5 331.0 707.5 351.0 C 683.5 368.0 662.5 374.0 669.5 345.0 Z" fill="lightgray"></path>
      </clipPath>
      <path clip-path="url(#make-me-a-hanzi-clip-17)" d="M 676.5 342.0 L 707.5 313.0 L 694.5 199.0 L 692.5 106.0 L 702.5 57.0 L 717.5 34.0 L 771.5 11.0 L 813.5 7.0 L 865.5 12.0 L 907.5 28.0 L 926.5 47.0 L 932.5 170.0 " fill="none" id="make-me-a-hanzi-animation-17" stroke-dasharray="804 1608" stroke-linecap="round"></path>

</g>
</svg>
